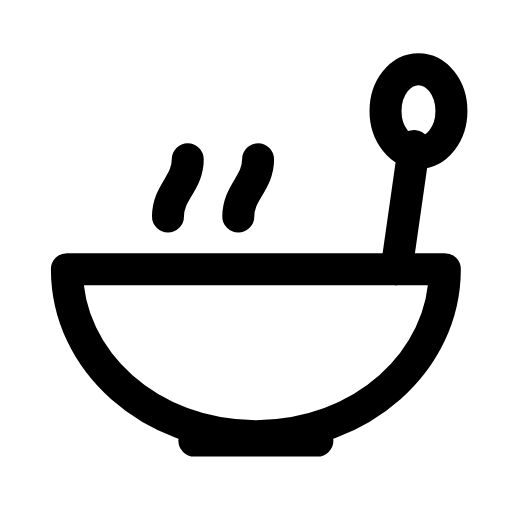
t = 0.00 s
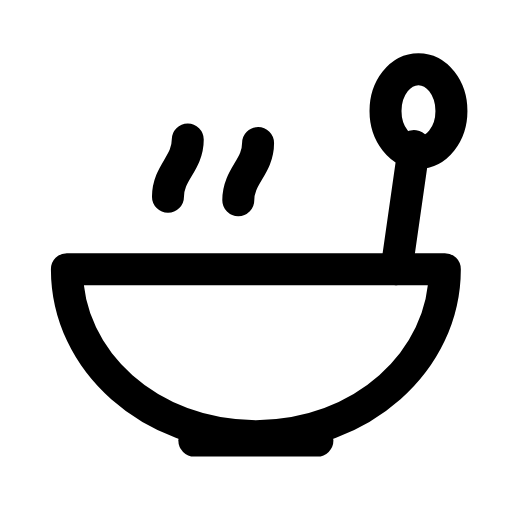
t = 0.30 s
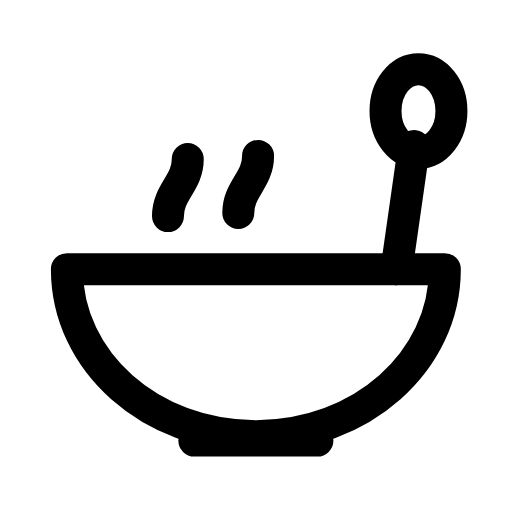
t = 0.63 s
t = 0.93 s: frame unchanged from t = 0.00 s, image omitted
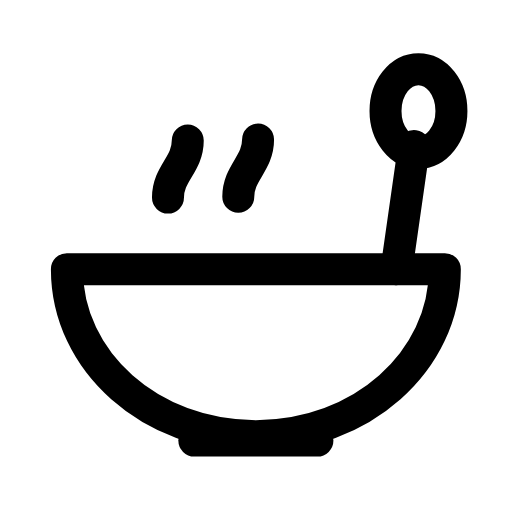
t = 1.29 s
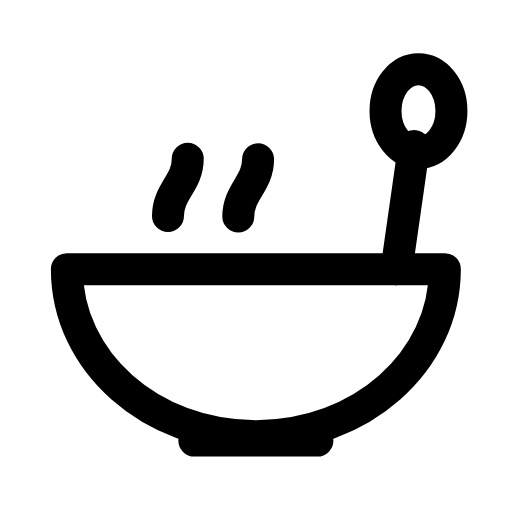
t = 1.60 s

The animated SVG that drew these frames (rendered in a browser with its animation timeline set to each time). Animation: 2 SMIL elements (animateTransform=2); one cycle of 1.90 s, repeats indefinitely.

<svg xmlns="http://www.w3.org/2000/svg" width="24" height="24" viewBox="0 0 24 24" fill="none"><g transform="translate(-0.366 -0.36) scale(1.03)"><path stroke="currentColor" stroke-width="1.456" stroke-linecap="round" stroke-linejoin="round" fill="none" d="M3.4 12.6L20.6 12.6C20.6 16.8 16.8 20.2 12 20.2S3.4 16.8 3.4 12.6Z"></path><path stroke="currentColor" stroke-width="1.456" stroke-linecap="round" stroke-linejoin="round" fill="none" d="M9.2 20.4L14.8 20.4"></path><path stroke="currentColor" stroke-width="1.456" stroke-linecap="round" stroke-linejoin="round" fill="none" d="M18.4 12.6L19.2 7"></path><ellipse stroke="currentColor" stroke-width="1.456" stroke-linecap="round" stroke-linejoin="round" fill="none" cx="19.4" cy="5.4" rx="1.5" ry="1.9"></ellipse><path stroke="currentColor" stroke-width="1.456" stroke-linecap="round" stroke-linejoin="round" fill="none" d="M8 10.2C8 9.1 8.9 8.7 8.9 7.6"><animateTransform attributeName="transform" type="translate" values="0 0;0 -0.9;0 0;0 0;0 -0.9;0 0;0 0" keyTimes="0;0.18;0.45;0.6;0.78;0.9;1" dur="1.9s" repeatCount="indefinite" calcMode="spline" keySplines="0.16 1 0.3 1;0.16 1 0.3 1;0.16 1 0.3 1;0.16 1 0.3 1;0.16 1 0.3 1;0.16 1 0.3 1"/></path><path stroke="currentColor" stroke-width="1.456" stroke-linecap="round" stroke-linejoin="round" fill="none" d="M11.2 10.2C11.2 9.1 12.1 8.7 12.1 7.6"><animateTransform attributeName="transform" type="translate" values="0 0;0 0;0 -0.9;0 0;0 0;0 -0.9;0 0;0 0;0 0" keyTimes="0;0.1125;0.2925;0.45;0.6;0.705;0.825;0.9;1" dur="1.9s" repeatCount="indefinite" calcMode="spline" keySplines="0.16 1 0.3 1;0.16 1 0.3 1;0.16 1 0.3 1;0.16 1 0.3 1;0.16 1 0.3 1;0.16 1 0.3 1;0.16 1 0.3 1;0.16 1 0.3 1"/></path></g></svg>
